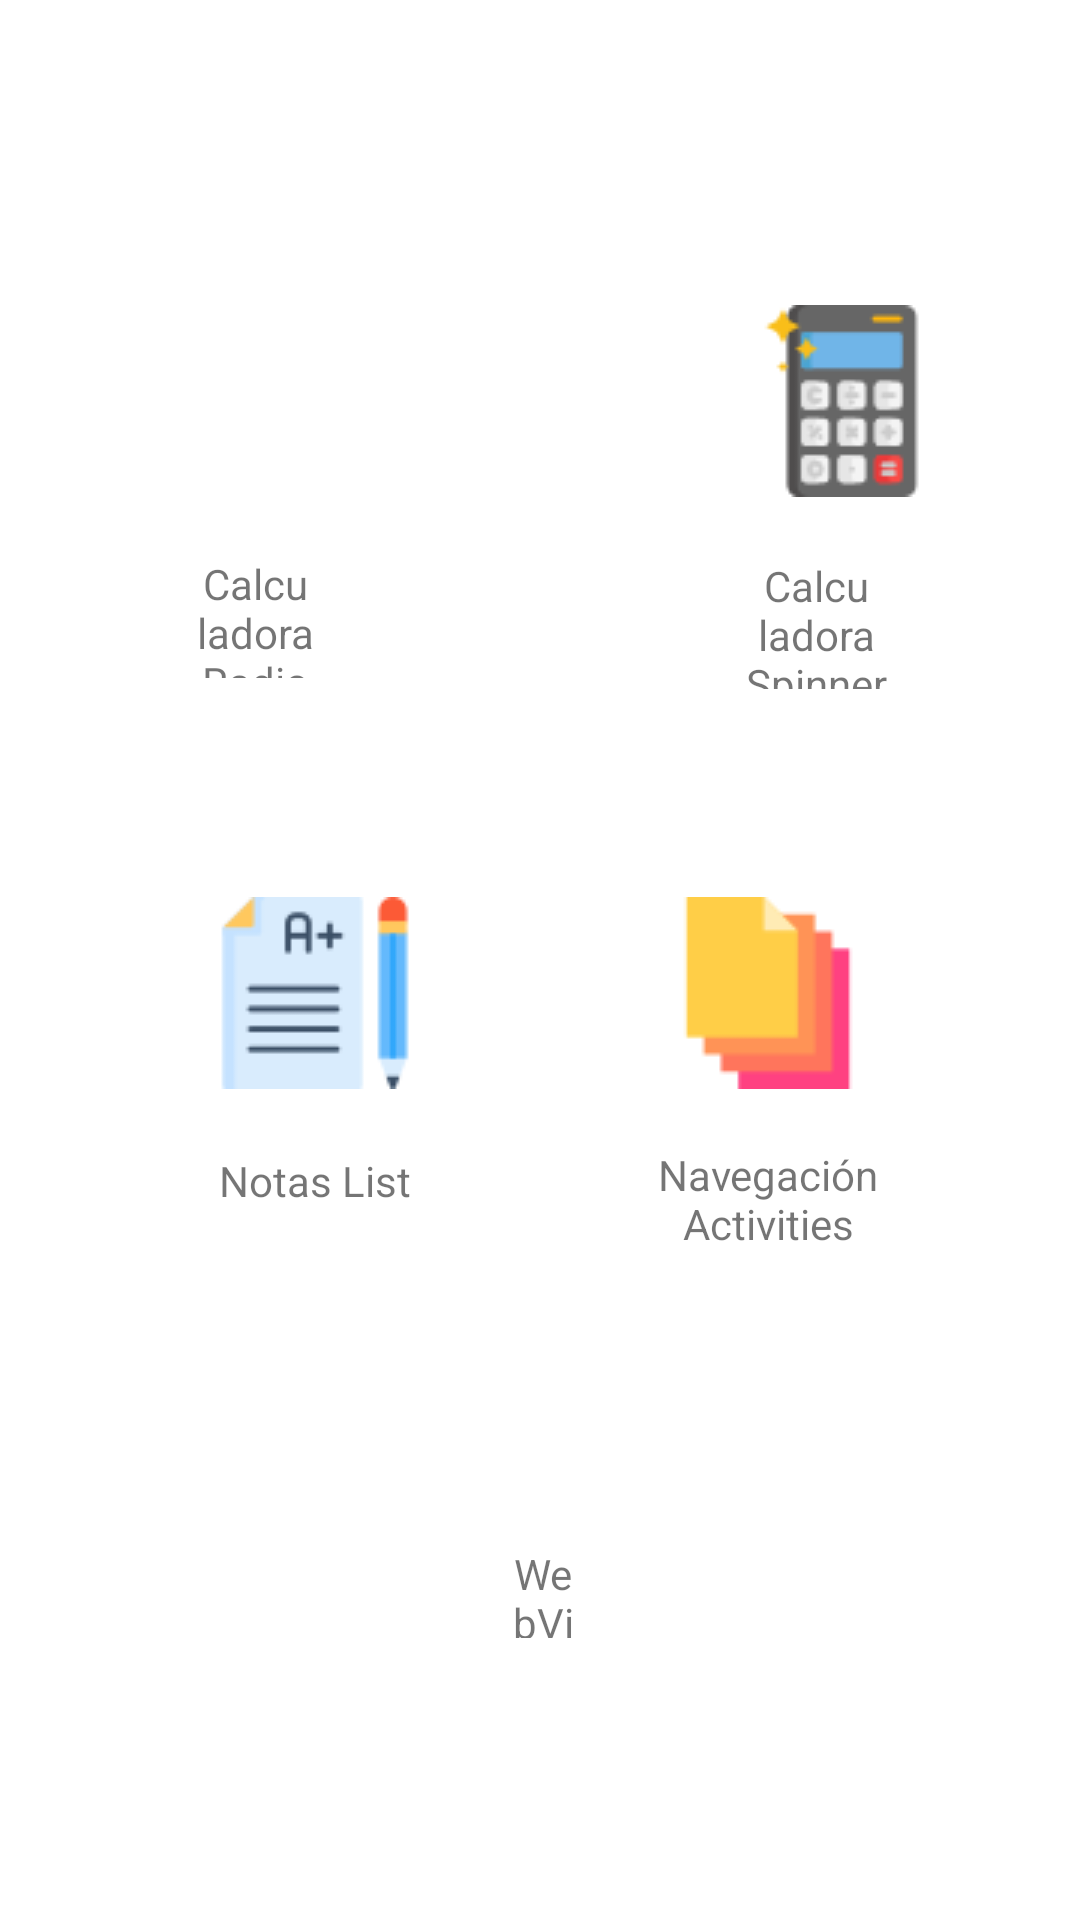

Produce the Android XML layout that renders to this screen, including the resource entries it uses.
<!-- AndroidManifest.xml: application theme Theme.AllActivities -->
<!-- res/layout/activity_main.xml -->
<?xml version="1.0" encoding="utf-8"?>
<androidx.constraintlayout.widget.ConstraintLayout xmlns:android="http://schemas.android.com/apk/res/android"
    xmlns:app="http://schemas.android.com/apk/res-auto"
    xmlns:tools="http://schemas.android.com/tools"
    android:layout_width="match_parent"
    android:layout_height="match_parent"
    tools:context=".MainActivity">

    <ImageButton
        android:id="@+id/btn_calc_rad"
        android:layout_width="wrap_content"
        android:layout_height="wrap_content"
        android:layout_marginBottom="10dp"
        android:backgroundTint="#00FFFFFF"
        android:contentDescription="@string/btn_calc_rad"
        android:onClick="toCalculadoraRadio"
        app:layout_constraintBottom_toTopOf="@+id/txt_calc_rad"
        app:layout_constraintEnd_toEndOf="@+id/txt_calc_rad"
        app:srcCompat="@drawable/calculator" />

    <ImageButton
        android:id="@+id/btn_calc_sp"
        android:layout_width="wrap_content"
        android:layout_height="wrap_content"
        android:layout_marginBottom="10dp"
        android:backgroundTint="#00FFFFFF"
        android:contentDescription="@string/btn_calc_sp"
        android:onClick="toCalculadoraSpinner"
        app:layout_constraintBottom_toTopOf="@+id/txt_calc_sp"
        app:layout_constraintStart_toStartOf="@+id/txt_calc_sp"
        app:srcCompat="@drawable/calculator_plus" />

    <ImageButton
        android:id="@+id/btn_actvs"
        android:layout_width="wrap_content"
        android:layout_height="wrap_content"
        android:layout_marginEnd="60dp"
        android:backgroundTint="#00FFFFFF"
        android:contentDescription="@string/btn_actvs"
        android:onClick="toNavActivities"
        app:layout_constraintBottom_toBottomOf="@+id/btn_list"
        app:layout_constraintEnd_toEndOf="parent"
        app:layout_constraintTop_toTopOf="@+id/btn_list"
        app:srcCompat="@drawable/pages" />

    <ImageButton
        android:id="@+id/btn_list"
        android:layout_width="wrap_content"
        android:layout_height="wrap_content"
        android:layout_marginTop="63dp"
        android:backgroundTint="#00FFFFFF"
        android:contentDescription="@string/btn_list"
        android:onClick="toNotasList"
        app:layout_constraintEnd_toEndOf="@+id/txt_calc_rad"
        app:layout_constraintStart_toStartOf="@+id/btn_calc_rad"
        app:layout_constraintTop_toBottomOf="@+id/txt_calc_rad"
        app:srcCompat="@drawable/exam" />

    <ImageButton
        android:id="@+id/btn_web"
        android:layout_width="wrap_content"
        android:layout_height="wrap_content"
        android:layout_marginStart="20dp"
        android:layout_marginBottom="10dp"
        android:backgroundTint="#00FFFFFF"
        android:contentDescription="@string/btn_web"
        android:onClick="toWeb"
        app:layout_constraintBottom_toTopOf="@+id/txt_web"
        app:layout_constraintStart_toEndOf="@+id/txt_list"
        app:srcCompat="@drawable/www" />

    <TextView
        android:id="@+id/txt_calc_rad"
        android:layout_width="0dp"
        android:layout_height="41dp"
        android:layout_marginStart="53dp"
        android:layout_marginTop="185dp"
        android:layout_marginEnd="123dp"
        android:text="@string/txt_calc_rad"
        android:textAlignment="center"
        app:layout_constraintEnd_toStartOf="@+id/txt_calc_sp"
        app:layout_constraintStart_toStartOf="parent"
        app:layout_constraintTop_toTopOf="parent" />

    <TextView
        android:id="@+id/txt_calc_sp"
        android:layout_width="0dp"
        android:layout_height="44dp"
        android:layout_marginTop="185dp"
        android:layout_marginEnd="56dp"
        android:layout_marginBottom="186dp"
        android:text="@string/txt_calc_sp"
        android:textAlignment="center"
        app:layout_constraintBottom_toBottomOf="@+id/txt_actvs"
        app:layout_constraintEnd_toEndOf="parent"
        app:layout_constraintStart_toEndOf="@+id/txt_calc_rad"
        app:layout_constraintTop_toTopOf="parent" />

    <TextView
        android:id="@+id/txt_list"
        android:layout_width="0dp"
        android:layout_height="38dp"
        android:layout_marginTop="11dp"
        android:text="@string/txt_list"
        android:textAlignment="center"
        app:layout_constraintEnd_toEndOf="@+id/btn_list"
        app:layout_constraintStart_toStartOf="@+id/btn_list"
        app:layout_constraintTop_toBottomOf="@+id/btn_list" />

    <TextView
        android:id="@+id/txt_actvs"
        android:layout_width="0dp"
        android:layout_height="0dp"
        android:layout_marginTop="9dp"
        android:layout_marginBottom="6dp"
        android:text="@string/txt_actvs"
        android:textAlignment="center"
        app:layout_constraintBottom_toBottomOf="@+id/txt_list"
        app:layout_constraintEnd_toEndOf="@+id/btn_actvs"
        app:layout_constraintStart_toStartOf="@+id/btn_actvs"
        app:layout_constraintTop_toBottomOf="@+id/btn_actvs" />

    <TextView
        android:id="@+id/txt_web"
        android:layout_width="0dp"
        android:layout_height="31dp"
        android:layout_marginTop="139dp"
        android:layout_marginBottom="140dp"
        android:text="WebView"
        android:textAlignment="center"
        app:layout_constraintBottom_toBottomOf="parent"
        app:layout_constraintEnd_toEndOf="@+id/btn_web"
        app:layout_constraintStart_toStartOf="@+id/btn_web"
        app:layout_constraintTop_toBottomOf="@+id/txt_list" />
</androidx.constraintlayout.widget.ConstraintLayout>
<!-- resources referenced by this layout -->
<resources>
  <!-- drawable calculator_plus: png bitmap (drawable-v24, 2892 bytes) -->
  <!-- drawable exam: png bitmap (drawable-v24, 1669 bytes) -->
  <!-- drawable pages: png bitmap (drawable-v24, 500 bytes) -->
  <string name="btn_actvs">Botón Navegación Activities</string>
  <string name="btn_calc_rad">Botón Calculadora Radio</string>
  <string name="btn_calc_sp">Botón Calculadora Spinner</string>
  <string name="btn_list">Botón Notas List</string>
  <string name="btn_web">Botón Web</string>
  <string name="txt_actvs">Navegación Activities</string>
  <string name="txt_calc_rad">Calculadora Radio</string>
  <string name="txt_calc_sp">Calculadora Spinner</string>
  <string name="txt_list">Notas List</string>
  <style name="Theme.AllActivities" parent="Theme.MaterialComponents.DayNight.DarkActionBar">
          
          <item name="colorPrimary">@color/purple_500</item>
          <item name="colorPrimaryVariant">@color/purple_700</item>
          <item name="colorOnPrimary">@color/white</item>
          
          <item name="colorSecondary">@color/teal_200</item>
          <item name="colorSecondaryVariant">@color/teal_700</item>
          <item name="colorOnSecondary">@color/black</item>
          
          <item name="android:statusBarColor" tools:targetApi="l">?attr/colorPrimaryVariant</item>
          
      </style>
  <!-- not gathered from this repository: default colours our renderer supplied (Android Studio template values) -->
  <color name="purple_500">#FF6200EE</color>
  <color name="purple_700">#FF3700B3</color>
  <color name="teal_200">#FF03DAC5</color>
  <color name="teal_700">#FF018786</color>
  <color name="black">#FF000000</color>
  <color name="white">#FFFFFFFF</color>
</resources>
